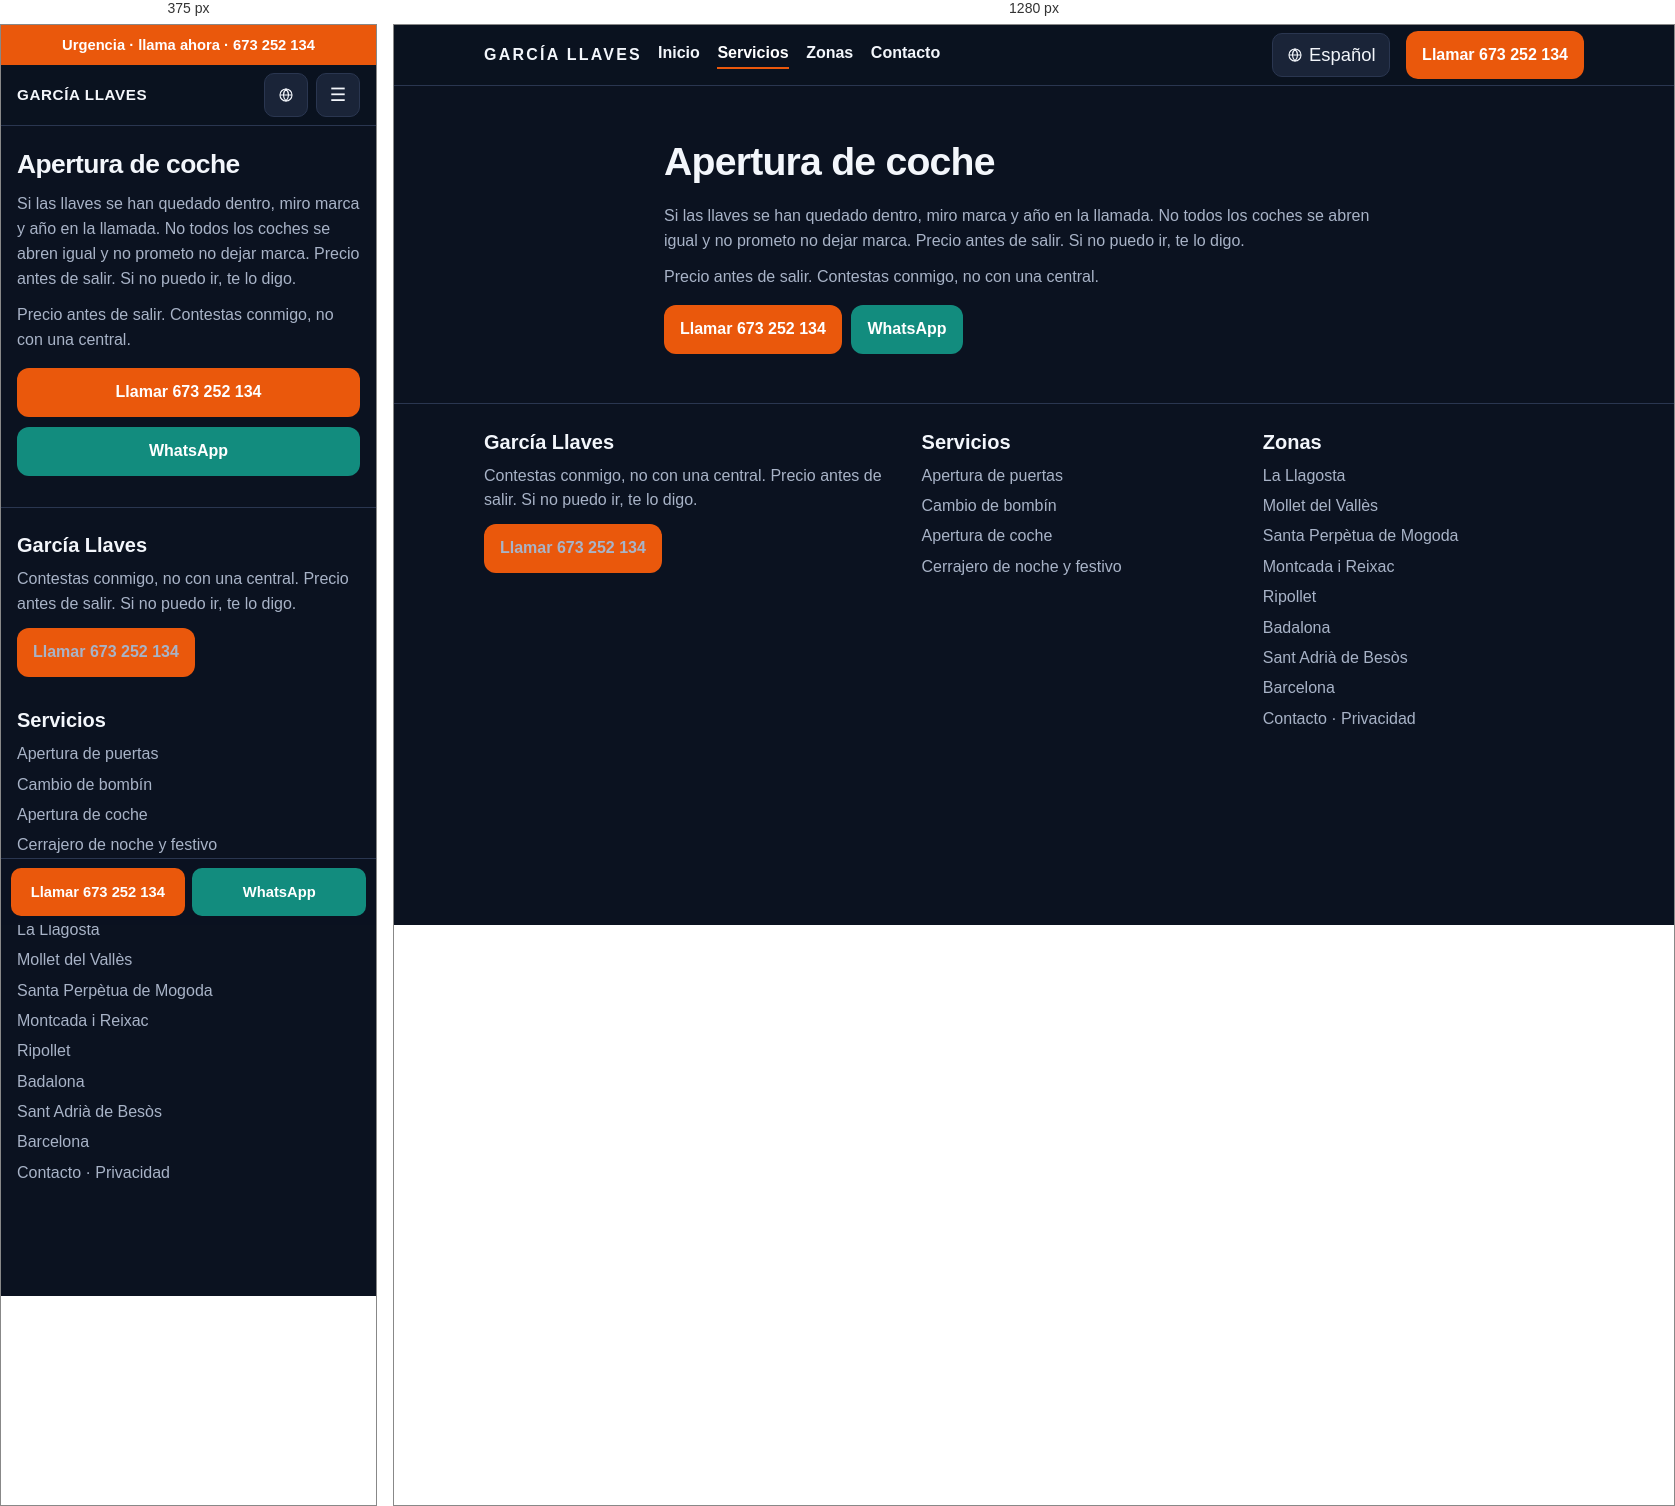
Rendered at 375 px and 1280 px, left to right.

<!-- file: apertura-de-coches.html -->
<!DOCTYPE html>
<html lang="es-ES">
<head>
<meta charset="utf-8">
<meta name="viewport" content="width=device-width, initial-scale=1">
<title>Apertura de coche | García Llaves</title>
<meta name="description" content="Apertura de coche, llaves dentro. Salgo desde La Llagosta. Precio antes de salir. García Llaves.">
<link rel="canonical" href="https://cerrajero-express-valles.vercel.app/servicios/apertura-de-coches">
<link rel="alternate" hreflang="es" href="https://cerrajero-express-valles.vercel.app/servicios/apertura-de-coches">
<link rel="alternate" hreflang="ca" href="https://cerrajero-express-valles.vercel.app/ca/servicios/apertura-de-coches">
<link rel="alternate" hreflang="en" href="https://cerrajero-express-valles.vercel.app/en/servicios/apertura-de-coches">
<link rel="alternate" hreflang="x-default" href="https://cerrajero-express-valles.vercel.app/servicios/apertura-de-coches">
<meta name="robots" content="index,follow">
<meta name="theme-color" content="#0b1220">
<meta property="og:locale" content="es_ES">
<meta property="og:type" content="website">
<meta property="og:title" content="Apertura de coche | García Llaves">
<meta property="og:description" content="Apertura de coche, llaves dentro. Salgo desde La Llagosta. Precio antes de salir. García Llaves.">
<meta property="og:url" content="https://cerrajero-express-valles.vercel.app/servicios/apertura-de-coches">
<meta property="og:site_name" content="García Llaves">
<link rel="icon" href="/assets/favicon.svg" type="image/svg+xml">
<link rel="stylesheet" href="/assets/styles.css">
<script type="application/ld+json">
{
  "@context": "https://schema.org",
  "@type": "Locksmith",
  "name": "García Llaves",
  "telephone": "+34673252134",
  "url": "https://cerrajero-express-valles.vercel.app/",
  "image": "https://cerrajero-express-valles.vercel.app/assets/favicon.svg",
  "areaServed": [
    {"@type": "City", "name": "La Llagosta"},
    {"@type": "City", "name": "Mollet del Vallès"},
    {"@type": "City", "name": "Santa Perpètua de Mogoda"},
    {"@type": "City", "name": "Montcada i Reixac"},
    {"@type": "City", "name": "Ripollet"},
    {"@type": "City", "name": "Badalona"},
    {"@type": "City", "name": "Sant Adrià de Besòs"},
    {"@type": "City", "name": "Barcelona"}
  ]
}
</script>
<script>
  window.va = window.va || function () { (window.vaq = window.vaq || []).push(arguments); };
</script>
<script defer src="/_vercel/insights/script.js"></script>
</head>
<body>
<a class="skip-link" href="#contenido">Saltar al contenido</a>
<div class="urgent-bar"><a href="tel:+34673252134">Urgencia · llama ahora · 673 252 134</a></div>
<header class="site-header">
  <div class="container header-inner">
    <a class="logo" href="/">GARCÍA LLAVES<span>673 252 134</span></a>
    <button class="nav-toggle" type="button" aria-label="Abrir menú" aria-expanded="false" aria-controls="menu">☰</button>
    <nav class="site-nav" id="menu" aria-label="Principal">
      <ul><li><a href="/">Inicio</a></li><li><a href="/servicios" aria-current="page">Servicios</a></li><li><a href="/zonas">Zonas</a></li><li><a href="/contacto">Contacto</a></li></ul>
    </nav>
    <details class="lang-dd"><summary aria-label="Idioma"><svg viewBox="0 0 24 24" aria-hidden="true" width="16" height="16"><circle cx="12" cy="12" r="9" fill="none" stroke="currentColor" stroke-width="1.7"/><path d="M3 12h18M12 3c2.5 2.8 3.8 5.8 3.8 9s-1.3 6.2-3.8 9c-2.5-2.8-3.8-5.8-3.8-9s1.3-6.2 3.8-9z" fill="none" stroke="currentColor" stroke-width="1.7"/></svg><span>Español</span></summary><div class="lang-menu"><a href="/servicios/apertura-de-coches" hreflang="es" aria-current="true">Español</a><a href="/ca/servicios/apertura-de-coches" hreflang="ca">Català</a><a href="/en/servicios/apertura-de-coches" hreflang="en">English</a></div></details>
    <a class="btn btn-cta header-cta" href="tel:+34673252134">Llamar 673 252 134</a>
  </div>
</header>

<main id="contenido">
  <section class="hero"><div class="container">
    <h1>Apertura de coche</h1>
    <p>Si las llaves se han quedado dentro, miro marca y año en la llamada. No todos los coches se abren igual y no prometo no dejar marca. Precio antes de salir. Si no puedo ir, te lo digo.</p>
    <p>Precio antes de salir. Contestas conmigo, no con una central.</p>
    <div class="hero-actions">
      <a class="btn btn-cta" href="tel:+34673252134">Llamar 673 252 134</a>
      <a class="btn btn-whatsapp" href="https://wa.me/34673252134?text=Hola%2C%20estoy%20en%20La%20Llagosta.%20%C2%BFPuedes%20venir%20y%20cu%C3%A1nto%20es%3F">WhatsApp</a>
    </div>
  </div></section>
</main>

<footer class="site-footer">
  <div class="container footer-grid">
    <div>
      <h2>García Llaves</h2>
      <p>Contestas conmigo, no con una central. Precio antes de salir. Si no puedo ir, te lo digo.</p>
      <p><a class="btn btn-cta" href="tel:+34673252134">Llamar 673 252 134</a></p>
    </div>
    <div>
      <h2>Servicios</h2>
      <ul>
        <li><a href="/servicios/apertura-de-puertas">Apertura de puertas</a></li>
        <li><a href="/servicios/cambio-de-bombin">Cambio de bombín</a></li>
        <li><a href="/servicios/apertura-de-coches">Apertura de coche</a></li>
        <li><a href="/servicios/cerrajero-noche-festivo">Cerrajero de noche y festivo</a></li>
      </ul>
    </div>
    <div>
      <h2>Zonas</h2>
      <ul>
        <li><a href="/zonas/la-llagosta">La Llagosta</a></li><li><a href="/zonas/mollet-del-valles">Mollet del Vallès</a></li><li><a href="/zonas/santa-perpetua-de-mogoda">Santa Perpètua de Mogoda</a></li><li><a href="/zonas/montcada-i-reixac">Montcada i Reixac</a></li><li><a href="/zonas/ripollet">Ripollet</a></li><li><a href="/zonas/badalona">Badalona</a></li><li><a href="/zonas/sant-adria-de-besos">Sant Adrià de Besòs</a></li><li><a href="/zonas/barcelona">Barcelona</a></li>
      </ul>
      <p><a href="/contacto">Contacto</a> · <a href="/privacidad">Privacidad</a></p>
    </div>
  </div>
</footer>
<div class="sticky-call">
  <a class="btn btn-cta" href="tel:+34673252134">Llamar 673 252 134</a>
  <a class="btn btn-whatsapp" href="https://wa.me/34673252134?text=Hola%2C%20estoy%20en%20La%20Llagosta.%20%C2%BFPuedes%20venir%20y%20cu%C3%A1nto%20es%3F">WhatsApp</a>
</div>
<script src="/assets/main.js" defer></script>
</body>
</html>


/* @media block from styles.css */
@media (min-width: 800px) {
  .header-inner { gap: 1rem; }
  .logo { flex: 0 0 auto; font-size: 1rem; letter-spacing: .14em; }
  .logo span { display: block; letter-spacing: .08em; font-size: .68rem; color: var(--cta); font-weight: 650; margin-top: .15rem; }
  .nav-toggle { display: none; }
  .site-nav, .site-nav.open {
    display: block;
    position: static;
    order: 2;
    flex: 1 1 auto;
    background: none;
    border: 0;
    border-radius: 0;
    box-shadow: none;
    padding: 0;
  }
  .lang-dd { order: 3; flex: 0 0 auto; width: auto; height: auto; }
  .lang-btn, .lang-dd > summary { width: auto; height: 44px; padding: 0 .85rem; gap: .4rem; }
  .lang-btn span, .lang-dd > summary span {
    position: static;
    width: auto;
    height: auto;
    overflow: visible;
    clip: auto;
  }
  .site-nav ul { display: flex; gap: 1.1rem; align-items: center; }
  .site-nav a { padding: 0; border: 0; }
  .header-inner > a.header-cta { display: inline-flex; white-space: nowrap; }
  .hero-actions { flex-direction: row; }
  .hero-actions .btn { width: auto; }
  .rules { flex-direction: row; flex-wrap: wrap; }
  .grid-2 { grid-template-columns: 1fr 1fr; }
  .grid-zones { grid-template-columns: repeat(4, 1fr); }
  .steps { grid-template-columns: repeat(3, 1fr); }
  .footer-grid { grid-template-columns: 1.3fr 1fr 1fr; }
  .sticky-call { display: none; }
  .site-footer { padding-bottom: 1.6rem; }
}

/* @media block from styles.css */
@media (min-width: 800px) {
  .urgent-bar { display: none; }
  .site-header { top: 0; }
  .logo span { display: none; }
  .site-nav a { padding-bottom: .2rem; }
  .site-nav a[aria-current="page"] { box-shadow: inset 0 -2px 0 #ea580c; }
  .hero { padding: 3.2rem 0 2.2rem; }
  .hero-home .container {
    display: grid;
    grid-template-columns: minmax(0, 1.35fr) minmax(280px, .72fr);
    column-gap: 3rem;
    align-items: center;
  }
  .hero-home h1,
  .hero-home .lead,
  .hero-home .hero-actions { grid-column: 1; margin-top: 0; }
  .hero-home h1 { max-width: 11em; font-size: clamp(2.4rem, 4vw, 3.4rem); }
  .hero-home .lead { max-width: 36rem; font-size: 1.2rem; }
  .hero-home .rules {
    grid-column: 2;
    grid-row: 1 / span 3;
    flex-direction: column;
    align-self: center;
    justify-content: center;
    background: var(--surface);
    border: 1px solid var(--border);
    border-radius: 16px;
    padding: .4rem 1.1rem;
    margin: 0;
  }
  .hero-home .rules span {
    background: transparent;
    border: 0;
    border-bottom: 1px solid var(--border);
    border-radius: 0;
    padding: .95rem 0;
  }
  .hero-home .rules span:last-child { border-bottom: 0; }
  .hero:not(.hero-home) .container { width: min(100% - 4rem, 740px); }
  .section { padding: 2.6rem 0; }
  .card h2 a:hover { color: #fdba74; }
  .zone-chip:hover { color: #fff; }
}